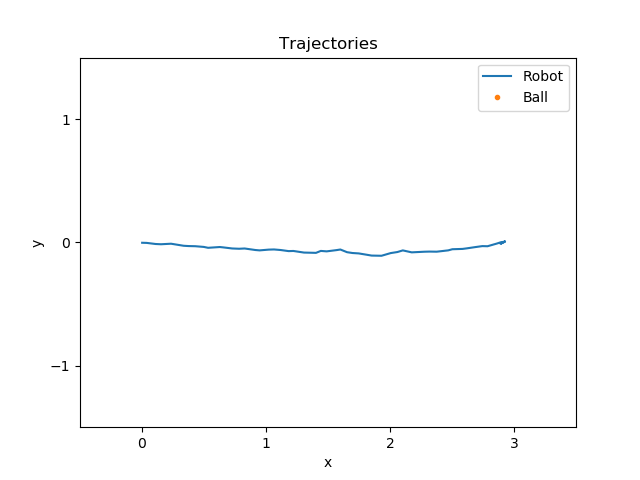

The file beside this chart, header and first rows:
time, pos_ballX, pos_ballY, pos_robotX, pos_robotY, seen_robotX, seen_robotY, state
896.1, -8.879, 0.678, 0.001231, -0.002968, 0.000000, 0.000000, -1
898, -8.879, 0.6838, 0.03834, -0.004100, 0.000000, 0.000000, -1
898.4, -8.899, 0.6772, 0.1089, -0.01293, 0.000000, 0.000000, -1
898.6, -8.899, 0.6772, 0.1531, -0.01506, 0.000000, 0.000000, -1
898.8, -8.899, 0.6772, 0.2342, -0.0107, 0.000000, 0.000000, -1
899.2, -8.902, 0.7462, 0.3362, -0.02738, 0.000000, 0.000000, -1
899.4, -8.902, 0.7462, 0.3769, -0.02978, 0.000000, 0.000000, -1
899.6, -8.902, 0.7462, 0.4294, -0.03095, 0.000000, 0.000000, -1
899.8, -8.902, 0.7462, 0.4982, -0.03669, 0.000000, 0.000000, -1
900, -8.902, 0.7462, 0.533, -0.04386, 0.000000, 0.000000, -1
900.2, -8.894, 0.7365, 0.6276, -0.03755, 0.000000, 0.000000, -1
900.4, -8.894, 0.7365, 0.6585, -0.0409, 0.000000, 0.000000, -1
900.6, -8.894, 0.7365, 0.7272, -0.0493, 0.000000, 0.000000, -1
900.8, -8.894, 0.7365, 0.783, -0.05159, 0.000000, 0.000000, -1
901, -8.894, 0.7365, 0.8279, -0.04944, 0.000000, 0.000000, -1
901.2, -8.901, 0.536, 0.9144, -0.06184, 0.000000, 0.000000, -1
901.4, -8.901, 0.536, 0.9484, -0.06477, 0.000000, 0.000000, -1
901.6, -8.901, 0.536, 1.022, -0.0586, 0.000000, 0.000000, -1
901.8, -8.901, 0.536, 1.064, -0.05729, 0.000000, 0.000000, -1
902, -8.901, 0.536, 1.119, -0.06189, 0.000000, 0.000000, -1
902.2, -8.848, 1.139, 1.182, -0.07076, 0.000000, 0.000000, -1
902.4, -8.848, 1.139, 1.221, -0.06951, 0.000000, 0.000000, -1
902.6, -8.848, 1.139, 1.306, -0.08256, 0.000000, 0.000000, -1
903, -8.848, 1.139, 1.403, -0.08488, 0.000000, 0.000000, -1
903.2, -8.931, 0.09364, 1.442, -0.06915, 0.000000, 0.000000, -1
903.4, -8.931, 0.09364, 1.489, -0.07274, 0.000000, 0.000000, -1
903.6, -8.931, 0.09364, 1.566, -0.06291, 0.000000, 0.000000, -1
903.8, -8.931, 0.09364, 1.6, -0.05776, 0.000000, 0.000000, -1
904.1, -8.827, 1.522, 1.654, -0.0795, 0.000000, 0.000000, -1
904.3, -8.827, 1.522, 1.697, -0.08612, 0.000000, 0.000000, -1
904.5, -8.827, 1.522, 1.747, -0.08936, 0.000000, 0.000000, -1
904.7, -8.827, 1.522, 1.818, -0.1012, 0.000000, 0.000000, -1
904.9, -8.827, 1.522, 1.851, -0.1069, 0.000000, 0.000000, -1
905.1, -8.827, 1.522, 1.931, -0.1085, 0.000000, 0.000000, -1
905.5, -8.973, -0.3174, 2.006, -0.08664, 0.000000, 0.000000, -1
905.7, -8.973, -0.3174, 2.06, -0.07816, 0.000000, 0.000000, -1
905.9, -8.973, -0.3174, 2.103, -0.06493, 0.000000, 0.000000, -1
906.1, -8.885, 1.38, 2.175, -0.08078, 0.000000, 0.000000, -1
906.5, -8.885, 1.38, 2.278, -0.07559, 0.000000, 0.000000, -1
906.7, -8.885, 1.38, 2.319, -0.07454, 0.000000, 0.000000, -1
906.9, -8.885, 1.38, 2.377, -0.07542, 0.000000, 0.000000, -1
907.1, -8.902, 1.004, 2.47, -0.06464, 0.000000, 0.000000, -1
907.3, -8.902, 1.004, 2.503, -0.0555, 0.000000, 0.000000, -1
907.5, -8.902, 1.004, 2.585, -0.05286, 0.000000, 0.000000, -1
907.7, -8.902, 1.004, 2.62, -0.04831, 0.000000, 0.000000, -1
907.9, -8.902, 1.004, 2.686, -0.0383, 0.000000, 0.000000, -1
908.1, -8.917, 0.7557, 2.745, -0.03009, 0.000000, 0.000000, -1
908.3, -8.917, 0.7557, 2.787, -0.03115, 0.000000, 0.000000, -1
908.5, -8.917, 0.7557, 2.861, -0.009489, 0.000000, 0.000000, -1
908.7, -8.917, 0.7557, 2.894, 0.001349, 0.000000, 0.000000, -1
908.9, -8.917, 0.7557, 2.927, 0.005940, 0.000000, 0.000000, -1
1058, -8.736, 2.087, 2.892, -0.01111, 0.000000, 0.000000, -1
1061, -8.926, 0.3654, 2.925, 0.007468, 0.000000, 0.000000, -1
